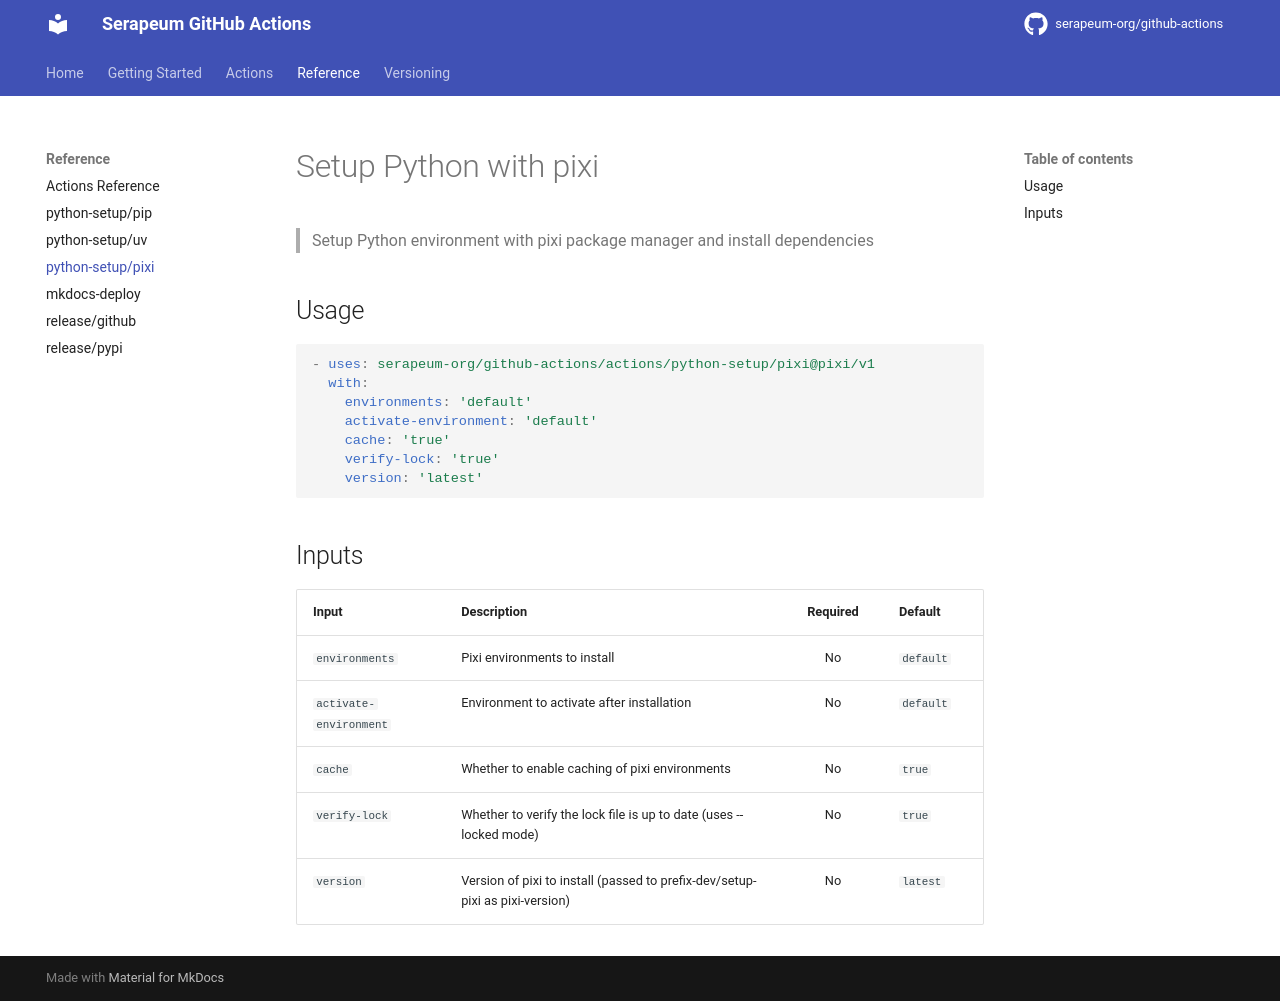

repository: serapeum-org/github-actions · page: main/reference/python-setup-pixi/index.html · generator: mkdocs

# Setup Python with pixi

> Setup Python environment with pixi package manager and install dependencies

## Usage

```yaml
- uses: serapeum-org/github-actions/actions/python-setup/pixi@pixi/v1
  with:
    environments: 'default'
    activate-environment: 'default'
    cache: 'false'
    verify-lock: 'true'
```

## Inputs

| Input | Description | Required | Default |
|-------|-------------|:--------:|---------|
| `environments` | Pixi environments to install (e.g., "py311", "py312 py313") | No | `default` |
| `activate-environment` | Environment to activate after installation | No | `default` |
| `cache` | Whether to enable caching of pixi environments | No | `false` |
| `verify-lock` | Whether to verify the lock file is up to date | No | `true` |
